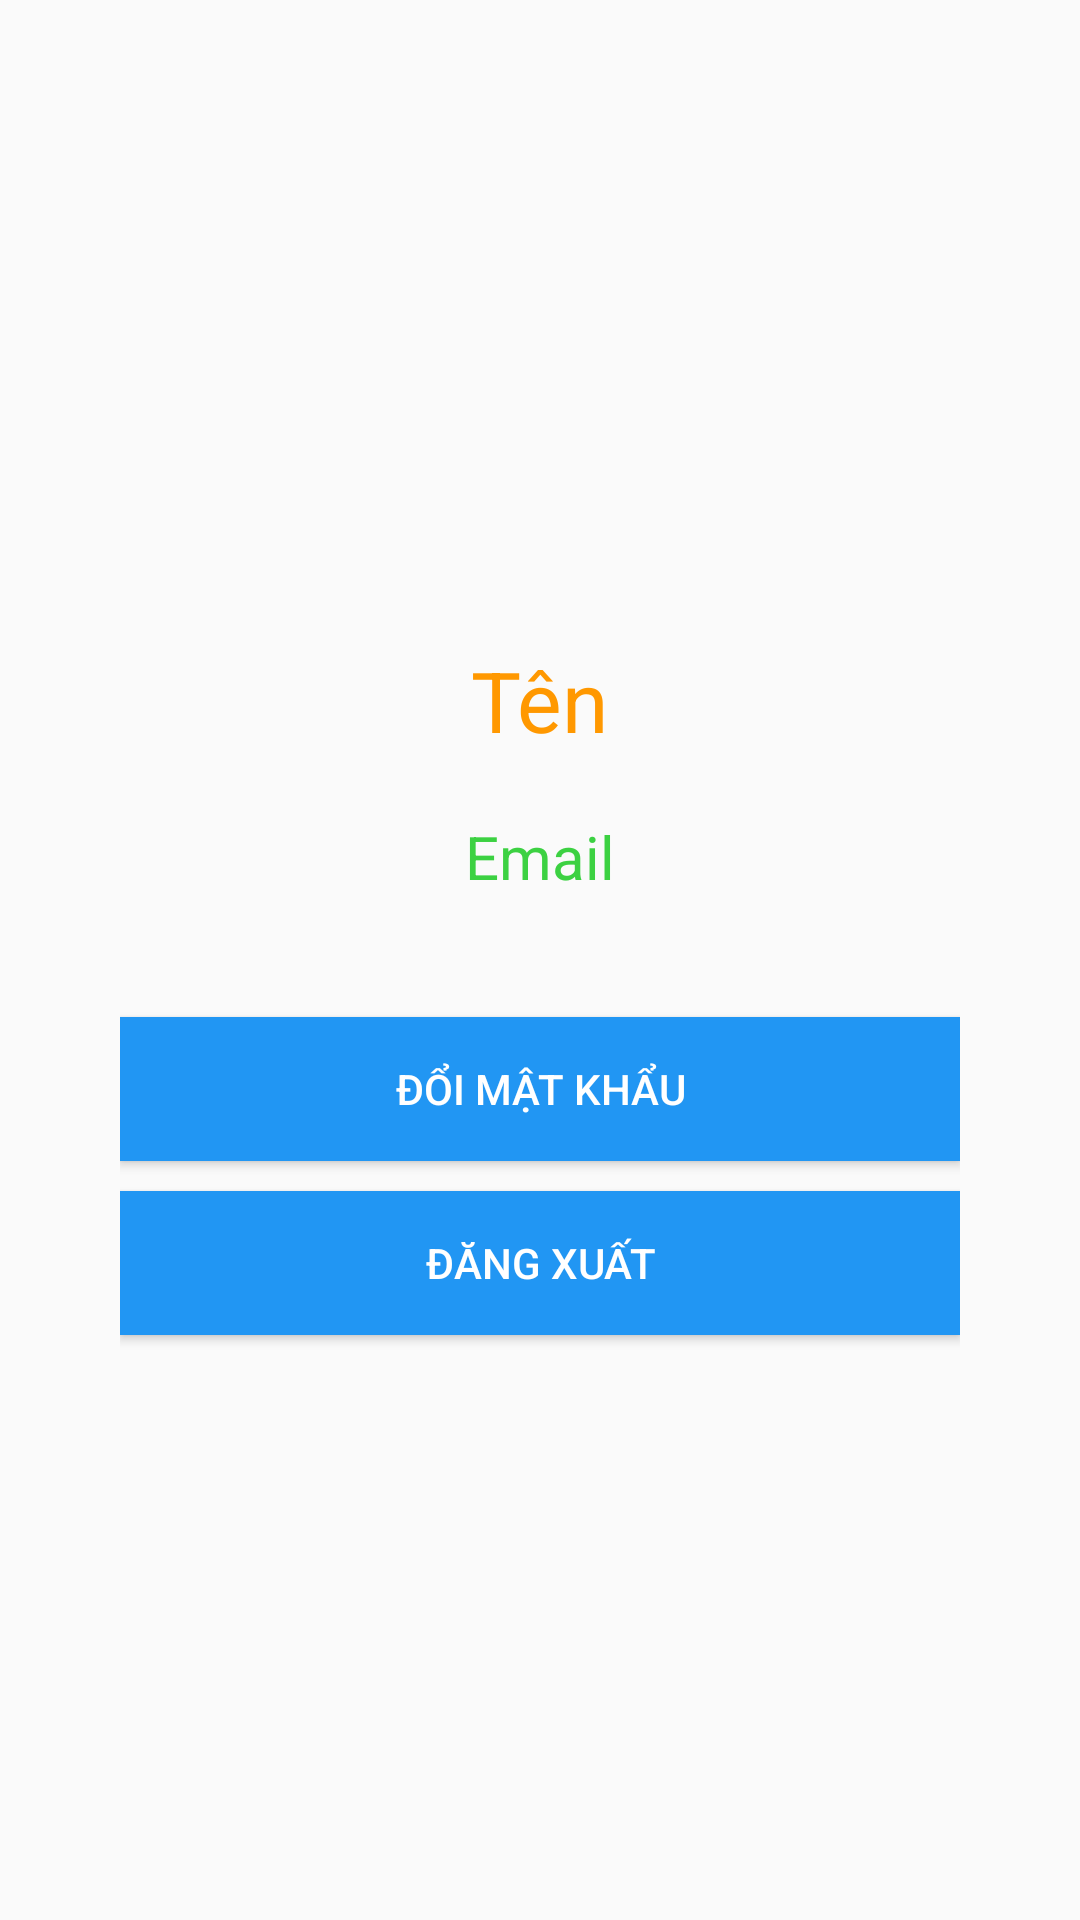

Produce the Android XML layout that renders to this screen, including the resource entries it uses.
<!-- AndroidManifest.xml: application theme Theme.LabNetwork -->
<!-- res/layout/activity_lab4.xml -->
<?xml version="1.0" encoding="utf-8"?>
<LinearLayout xmlns:android="http://schemas.android.com/apk/res/android"
    xmlns:app="http://schemas.android.com/apk/res-auto"
    xmlns:tools="http://schemas.android.com/tools"
    android:layout_width="match_parent"
    android:layout_height="match_parent"
    android:gravity="center"
    android:paddingHorizontal="40dp"
    android:orientation="vertical"
    tools:context=".lab4.Lab4Activity">

    <TextView
        android:id="@+id/tvName"
        android:layout_marginTop="20dp"
        android:textSize="28sp"
        android:text="Tên"
        android:textColor="#FF9800"
        android:layout_width="wrap_content"
        android:layout_height="wrap_content" />
    <TextView
        android:id="@+id/tvEmail"
        android:textSize="20sp"
        android:layout_marginTop="20dp"
        android:text="Email"
        android:textColor="#3CD142"
        android:layout_width="wrap_content"
        android:layout_height="wrap_content" />

    <Button
        android:id="@+id/btnChangePass"
        android:layout_marginTop="40dp"
        android:text="Đổi mật khẩu"
        android:background="#2196F3"
        android:textColor="@android:color/white"
        android:layout_width="match_parent"
        android:layout_height="wrap_content"/>
    <Button
        android:id="@+id/btnLogout"
        android:layout_marginTop="10dp"
        android:text="Đăng xuất"
        android:background="#2196F3"
        android:textColor="@android:color/white"
        android:layout_width="match_parent"
        android:layout_height="wrap_content"/>

</LinearLayout>
<!-- resources referenced by this layout -->
<resources>
  <style name="Theme.LabNetwork" parent="Theme.AppCompat.DayNight.NoActionBar">
          
          <item name="colorPrimary">@color/purple_500</item>
          <item name="colorPrimaryVariant">@color/purple_700</item>
          <item name="colorOnPrimary">@color/white</item>
          
          <item name="colorSecondary">@color/teal_200</item>
          <item name="colorSecondaryVariant">@color/teal_700</item>
          <item name="colorOnSecondary">@color/black</item>
          
          <item name="android:statusBarColor" tools:targetApi="l">?attr/colorPrimaryVariant</item>
          
      </style>
  <!-- not gathered from this repository: default colours our renderer supplied (Android Studio template values) -->
  <color name="purple_500">#FF6200EE</color>
  <color name="purple_700">#FF3700B3</color>
  <color name="teal_200">#FF03DAC5</color>
  <color name="teal_700">#FF018786</color>
  <color name="black">#FF000000</color>
  <color name="white">#FFFFFFFF</color>
</resources>
